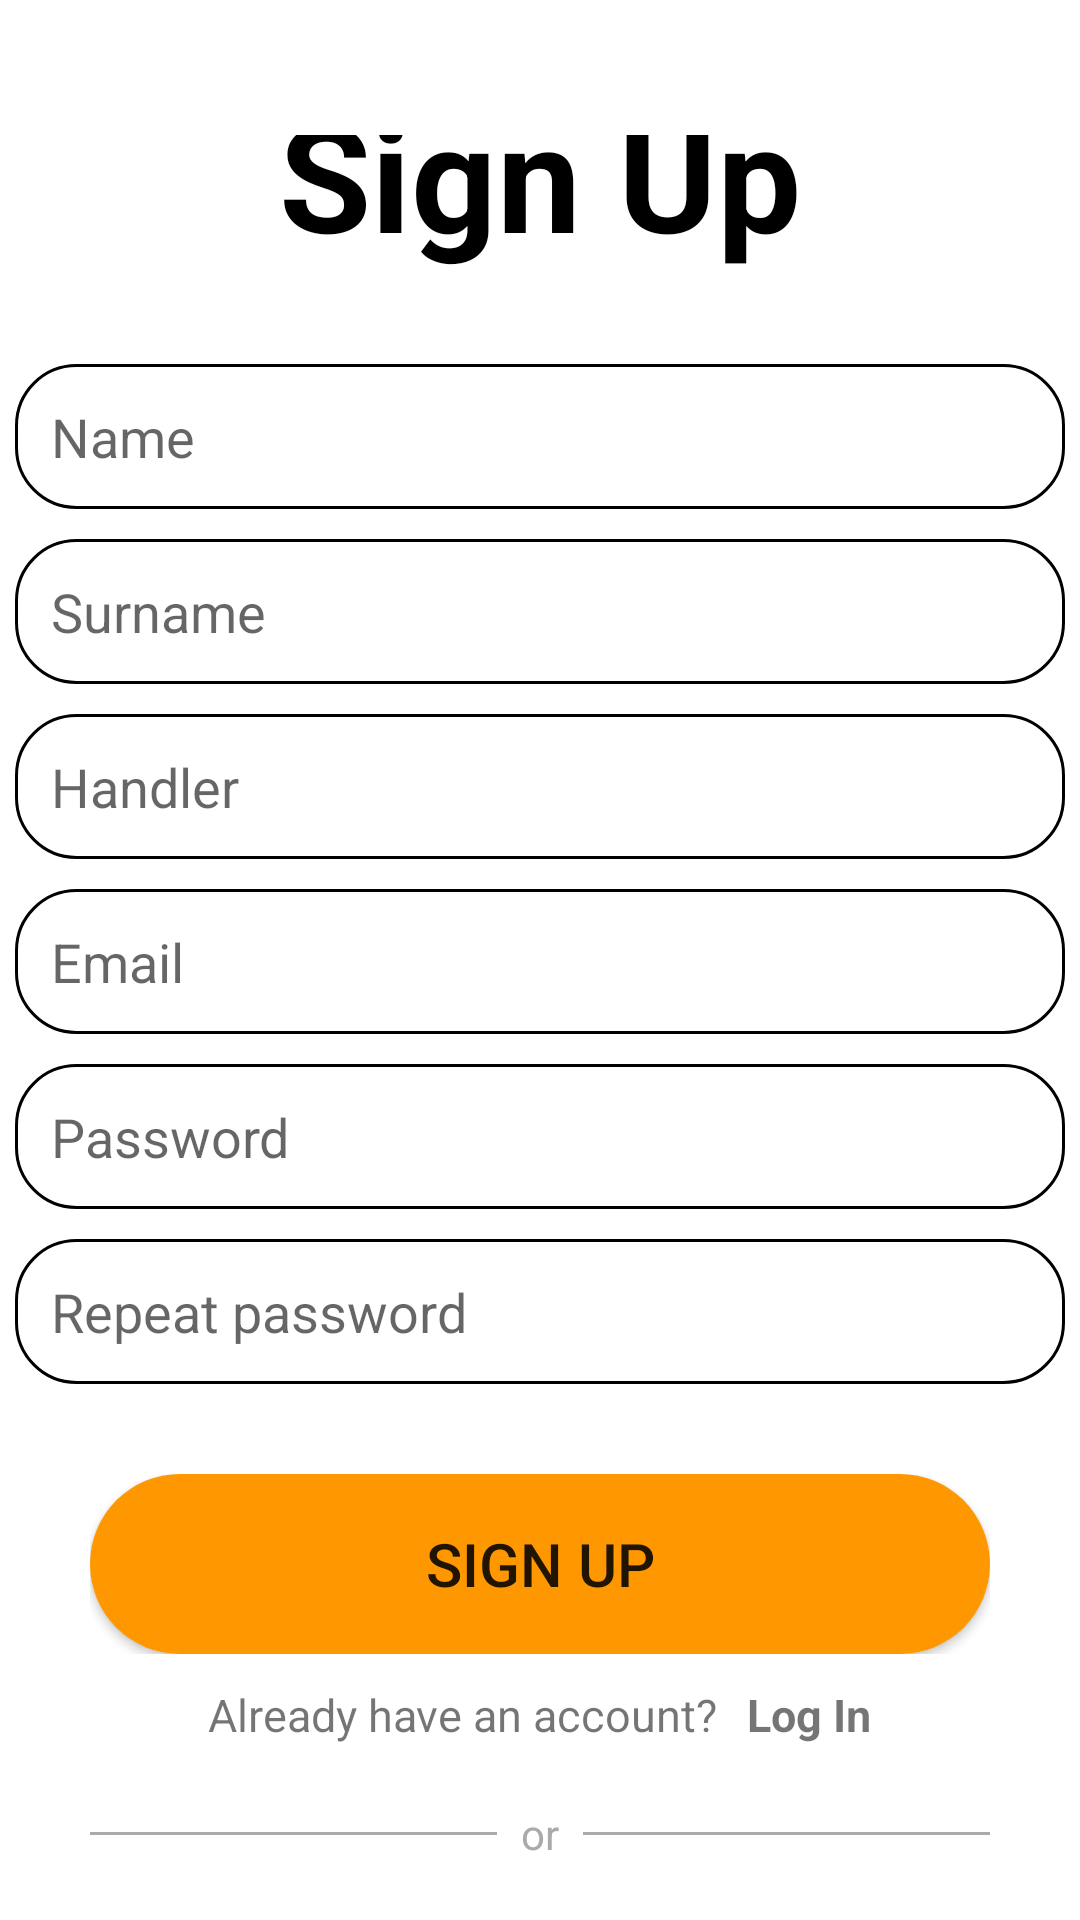

Reconstruct the res/layout file that produces this screen, plus the resources it refers to.
<!-- AndroidManifest.xml: application theme Theme.GoodTrip -->
<!-- res/layout/fragment_sign_up.xml -->
<?xml version="1.0" encoding="utf-8"?>
<androidx.constraintlayout.widget.ConstraintLayout xmlns:android="http://schemas.android.com/apk/res/android"
  xmlns:tools="http://schemas.android.com/tools"
  xmlns:app="http://schemas.android.com/apk/res-auto"
  tools:context=".ui.authentication.SignUpFragment"
  android:layout_height="match_parent"
  android:layout_width="match_parent">
  <LinearLayout
    android:gravity="center_vertical"
    android:layout_height="wrap_content"
    android:layout_marginTop="45dp"
    android:layout_width="match_parent"
    android:orientation="vertical"
    app:layout_constraintStart_toStartOf="parent"
    app:layout_constraintTop_toTopOf="parent">

    <TextView
      android:layout_marginBottom="20dp"
      android:layout_width="wrap_content"
      android:layout_height="match_parent"
      android:text="@string/sign_up_text"
      android:textSize="50sp"
      android:textColor="@color/black"
      android:layout_gravity="center"
      android:textStyle="bold" />
    <EditText
      android:id="@+id/editTextName"
      android:layout_width="350dp"
      android:layout_height="wrap_content"
      android:layout_marginTop="10dp"
      android:hint="@string/editTextName"
      android:background="@drawable/edit_text_background"
      android:padding="12dp"
      android:layout_gravity="center"
      android:inputType="textEmailAddress" />

    <EditText
      android:id="@+id/editTextSurname"
      android:layout_width="350dp"
      android:layout_height="wrap_content"
      android:layout_marginTop="10dp"
      android:hint="@string/surname_text"
      android:background="@drawable/edit_text_background"
      android:padding="12dp"
      android:layout_gravity="center"
      android:inputType="textEmailAddress" />
    <EditText
      android:id="@+id/editTextHandler"
      android:layout_width="350dp"
      android:layout_height="wrap_content"
      android:layout_marginTop="10dp"
      android:hint="@string/handler"
      android:background="@drawable/edit_text_background"
      android:padding="12dp"
      android:layout_gravity="center"
      android:inputType="textEmailAddress" />

    <EditText
      android:id="@+id/editTextEmail"
      android:layout_width="350dp"
      android:layout_height="wrap_content"
      android:layout_marginTop="10dp"
      android:hint="@string/email"
      android:background="@drawable/edit_text_background"
      android:padding="12dp"
      android:layout_gravity="center"
      android:inputType="textEmailAddress" />

    <EditText
      android:id="@+id/editTextPassword"
      android:layout_width="350dp"
      android:layout_height="wrap_content"
      android:layout_marginTop="10dp"
      android:background="@drawable/edit_text_background"
      android:hint="@string/password"
      android:layout_gravity="center"
      android:padding="12dp"
      android:inputType="textPassword" />
    <EditText
      android:id="@+id/editTextRepeatedPassword"
      android:layout_width="350dp"
      android:layout_height="wrap_content"
      android:layout_marginTop="10dp"
      android:background="@drawable/edit_text_background"
      android:hint="@string/repeat_password"
      android:layout_gravity="center"
      android:padding="12dp"
      android:inputType="textPassword" />
    <LinearLayout
      android:layout_width="wrap_content"
      android:layout_height="wrap_content"
      android:layout_marginTop="30dp"
      android:orientation="horizontal"
      android:layout_gravity="center">
      <ProgressBar
        android:id="@+id/loading"
        android:layout_width="wrap_content"
        android:layout_height="wrap_content"
        android:layout_gravity="center"
        android:visibility="gone"
        android:indeterminateTint="@color/light_orange"
        app:layout_constraintStart_toStartOf="parent"
        app:layout_constraintTop_toTopOf="parent" />
      <Button
        android:background="@drawable/button"
        android:id="@+id/signUpButton"
        android:padding="12dp"
        android:layout_gravity="center"
        android:layout_height="60dp"
        android:layout_width="300dp"
        android:text="@string/signUpButton"
        android:textSize="20sp" />
    </LinearLayout>

    <LinearLayout
      android:layout_marginTop="10dp"
      android:layout_width="match_parent"
      android:layout_height="match_parent"
      android:orientation="horizontal"
      android:gravity="center_horizontal">
      <TextView
        android:layout_gravity="center"
        android:layout_width="wrap_content"
        android:layout_height="wrap_content"
        android:text="@string/already_have_an_account"
        android:textSize="15sp" />

      <TextView
        android:id="@+id/goToLogIn"
        android:layout_gravity="center"
        android:layout_width="wrap_content"
        android:layout_height="wrap_content"
        android:layout_marginStart="10dp"
        android:text="@string/log_in_text"
        android:textSize="15sp"
        android:textStyle="bold" />
    </LinearLayout>
    <LinearLayout
      android:layout_gravity="center"
      android:layout_width="300dp"
      android:layout_marginTop="20dp"
      android:layout_height="wrap_content"
      android:orientation="horizontal"
      android:gravity="center">

      <View
        android:layout_width="0dp"
        android:layout_height="1dp"
        android:layout_weight="1"
        android:background="@android:color/darker_gray" />

      <TextView
        android:layout_width="wrap_content"
        android:layout_height="wrap_content"
        android:text="@string/or"
        android:textColor="@android:color/darker_gray"
        android:layout_marginHorizontal="8dp" />

      <View
        android:layout_width="0dp"
        android:layout_height="1dp"
        android:layout_weight="1"
        android:background="@android:color/darker_gray" />
    </LinearLayout>
    <LinearLayout
      android:layout_gravity="center"
      android:layout_height="65dp"
      android:layout_width="300dp"
      android:layout_marginTop="20dp"
      android:id="@+id/googleSignInButton"
      android:clickable="true"
      android:orientation="horizontal"
      android:background="@drawable/google_sign_up_button">

      <ImageView
        android:layout_gravity="center"
        android:layout_width="80dp"
        android:layout_height="50dp"
        android:src="@drawable/ic_google" />

      <TextView
        android:layout_width="wrap_content"
        android:layout_height="wrap_content"
        android:layout_gravity="center"
        android:textSize="23sp"
        android:text="@string/sign_in_via_google_text" />
    </LinearLayout>


  </LinearLayout>

</androidx.constraintlayout.widget.ConstraintLayout>
<!-- resources referenced by this layout -->
<resources>
  <color name="black">#FF000000</color>
  <color name="light_orange">#FFFF9800</color>
  <!-- drawable button (drawable) -->
  <?xml version="1.0" encoding="utf-8"?>
  
  <shape xmlns:android="http://schemas.android.com/apk/res/android"
    android:shape="rectangle">
    <corners android:radius="100dp" />
    <solid android:color="@color/light_orange" />
  </shape>
  <!-- drawable edit_text_background (drawable) -->
  <shape xmlns:android="http://schemas.android.com/apk/res/android"
    android:shape="rectangle">
    <solid android:color="@android:color/transparent" />
    <stroke
      android:width="1dp"
      android:color="#000000" />
    <corners android:radius="20dp" />
  </shape>
  <!-- drawable google_sign_up_button (drawable) -->
  <shape xmlns:android="http://schemas.android.com/apk/res/android"
    android:shape="rectangle">
    <solid android:color="@android:color/transparent" />
    <stroke
      android:width="2dp"
      android:color="#000000" />
    <corners android:radius="100dp" />
  </shape>
  <string name="already_have_an_account">Already have an account?</string>
  <string name="editTextName">Name</string>
  <string name="email">Email</string>
  <string name="handler">Handler</string>
  <string name="log_in_text">Log In</string>
  <string name="or">or</string>
  <string name="password">Password</string>
  <string name="repeat_password">Repeat password</string>
  <string name="signUpButton">Sign Up</string>
  <string name="sign_in_via_google_text">Sign In via Google</string>
  <string name="sign_up_text">Sign Up</string>
  <string name="surname_text">Surname</string>
  <style name="Theme.GoodTrip" parent="Theme.MaterialComponents.DayNight.NoActionBar">
      
      <item name="colorPrimary">@color/light_orange</item>
      <item name="colorPrimaryVariant">@color/light_orange</item>
      <item name="colorOnPrimary">@color/white</item>
      
      <item name="colorSecondary">@color/teal_200</item>
      <item name="colorSecondaryVariant">@color/teal_700</item>
      <item name="colorOnSecondary">@color/black</item>
      
      <item name="android:statusBarColor">?attr/colorPrimaryVariant</item>
      
    </style>
  <color name="white">#FFFFFFFF</color>
  <color name="teal_200">#FF03DAC5</color>
  <color name="teal_700">#FF018786</color>
</resources>
